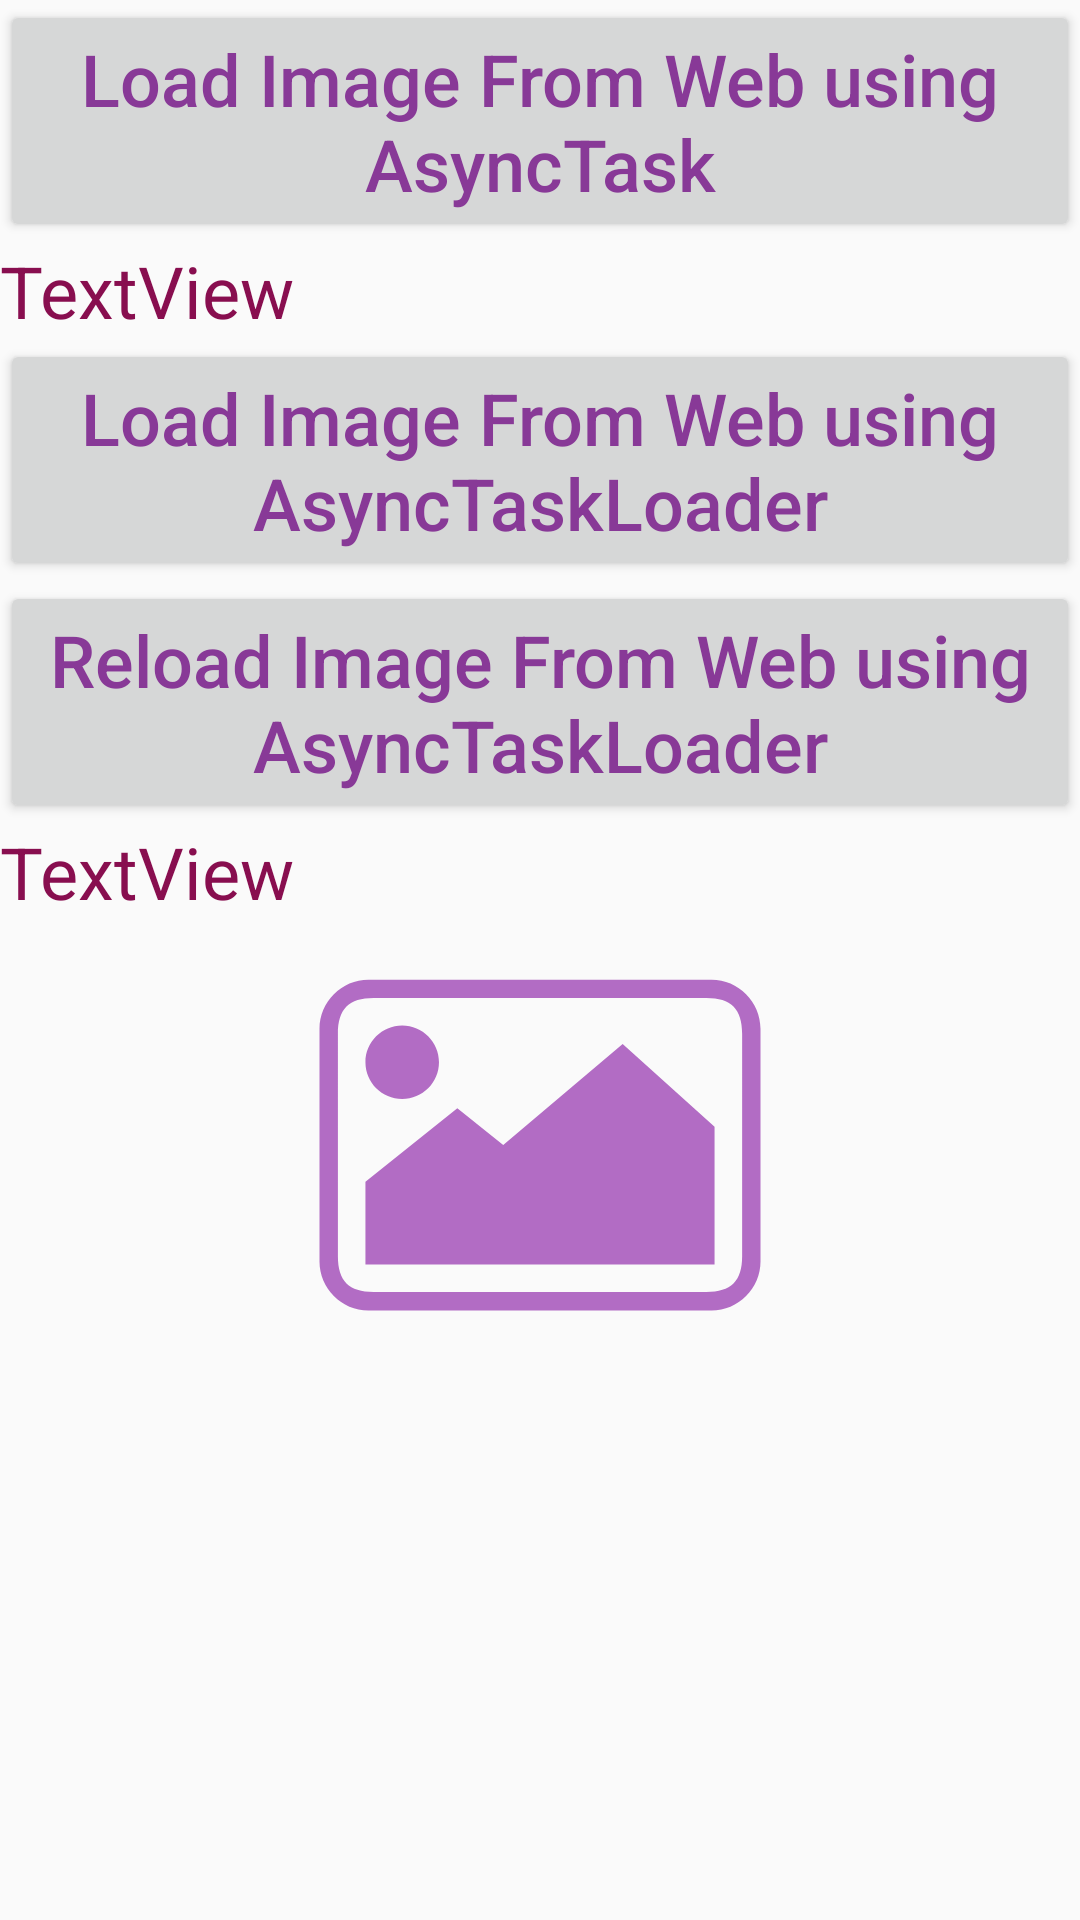

This screen was rendered from an Android layout file. Write that file and the resources it references.
<!-- AndroidManifest.xml: application theme StyledActivity -->
<!-- res/layout/activity_load_images_async_and_loader.xml -->
<?xml version="1.0" encoding="utf-8"?>
<LinearLayout xmlns:android="http://schemas.android.com/apk/res/android"
    xmlns:tools="http://schemas.android.com/tools"
    android:layout_width="match_parent"
    android:layout_height="match_parent"
    android:orientation="vertical"
    tools:context=".LoadImagesAsyncAndLoaderActivity">

    <Button
        android:id="@+id/button8"
        android:layout_width="match_parent"
        android:layout_height="wrap_content"
        android:onClick="loadImageFromWeb"
        android:text="Load Image From Web using AsyncTask" />

    <TextView
        android:id="@+id/txtvu_progessresult"
        android:layout_width="match_parent"
        android:layout_height="wrap_content"
        android:text="TextView" />

    <ProgressBar
        android:id="@+id/progressBar"
        style="?android:attr/progressBarStyle"
        android:layout_width="match_parent"
        android:layout_height="wrap_content"
        android:visibility="gone" />

    <ImageView
        android:id="@+id/img_frominternet"
        android:layout_width="match_parent"
        android:layout_height="215dp"
        android:src="@drawable/image_placeholder"
        android:visibility="gone" />

    <Button
        android:id="@+id/button9"
        android:layout_width="match_parent"
        android:layout_height="wrap_content"
        android:onClick="loadFromLoader"
        android:text="Load Image From Web using AsyncTaskLoader" />

    <Button
        android:layout_width="match_parent"
        android:layout_height="wrap_content"
        android:onClick="reLoadFromLoader"
        android:text="Reload Image From Web using AsyncTaskLoader" />

    <TextView
        android:id="@+id/txtvu_loader"
        android:layout_width="match_parent"
        android:layout_height="wrap_content"
        android:text="TextView" />

    <ImageView
        android:id="@+id/img_load"
        android:layout_width="match_parent"
        android:layout_height="150dp"
        android:src="@drawable/image_placeholder" />

    <com.google.android.material.textfield.TextInputLayout
        android:layout_width="match_parent"
        android:layout_height="wrap_content"
        android:layout_centerHorizontal="true"></com.google.android.material.textfield.TextInputLayout>
</LinearLayout>
<!-- resources referenced by this layout -->
<resources>
  <!-- drawable image_placeholder (drawable) -->
  <vector xmlns:android="http://schemas.android.com/apk/res/android"
      android:width="24dp"
      android:height="24dp"
      android:autoMirrored="true"
      android:viewportWidth="1000"
      android:viewportHeight="1000">
      <path
          android:fillColor="#B26CC4"
          android:pathData="M881.1,132.5H118.9C59,132.5 10,181.5 10,241.4v517.3c0,59.9 49,108.9 108.9,108.9h762.2c59.9,0 108.9,-49 108.9,-108.9V241.4C990,181.5 941,132.5 881.1,132.5zM949.2,747.3c0,54.9 -24.5,79.4 -79.4,79.4H130.3c-54.9,0 -79.4,-24.5 -79.4,-79.4V252.7c0,-54.9 24.5,-79.4 79.4,-79.4h739.5c54.9,0 79.4,24.5 79.4,79.4V747.3zM316.3,418.3L418.3,500l265.4,-224.6l204.2,183.8v306.3H112.1V581.7L316.3,418.3zM193.8,234.6c-45.1,0 -81.7,36.6 -81.7,81.7s36.6,81.7 81.7,81.7s81.7,-36.6 81.7,-81.7S238.9,234.6 193.8,234.6z" />
  </vector>
  <style name="StyledActivity" parent="Theme.AppCompat.Light.DarkActionBar">
          
          <item name="colorPrimary">#880e4f</item>
          <item name="colorPrimaryDark">#560027</item>
          <item name="android:textColorPrimary">#883997</item>
          <item name="colorControlNormal">#d32f2f</item>
          <item name="colorAccent">#ba68c8</item>
          <item name="android:textSize">24sp</item>
          <item name="android:textViewStyle">@style/TextViewStyle</item>
          <item name="android:textAllCaps">false</item>
      </style>
  <style name="TextViewStyle">
          <item name="android:textSize">24sp</item>
          <item name="android:textColor">#880e4f</item>
      </style>
</resources>
